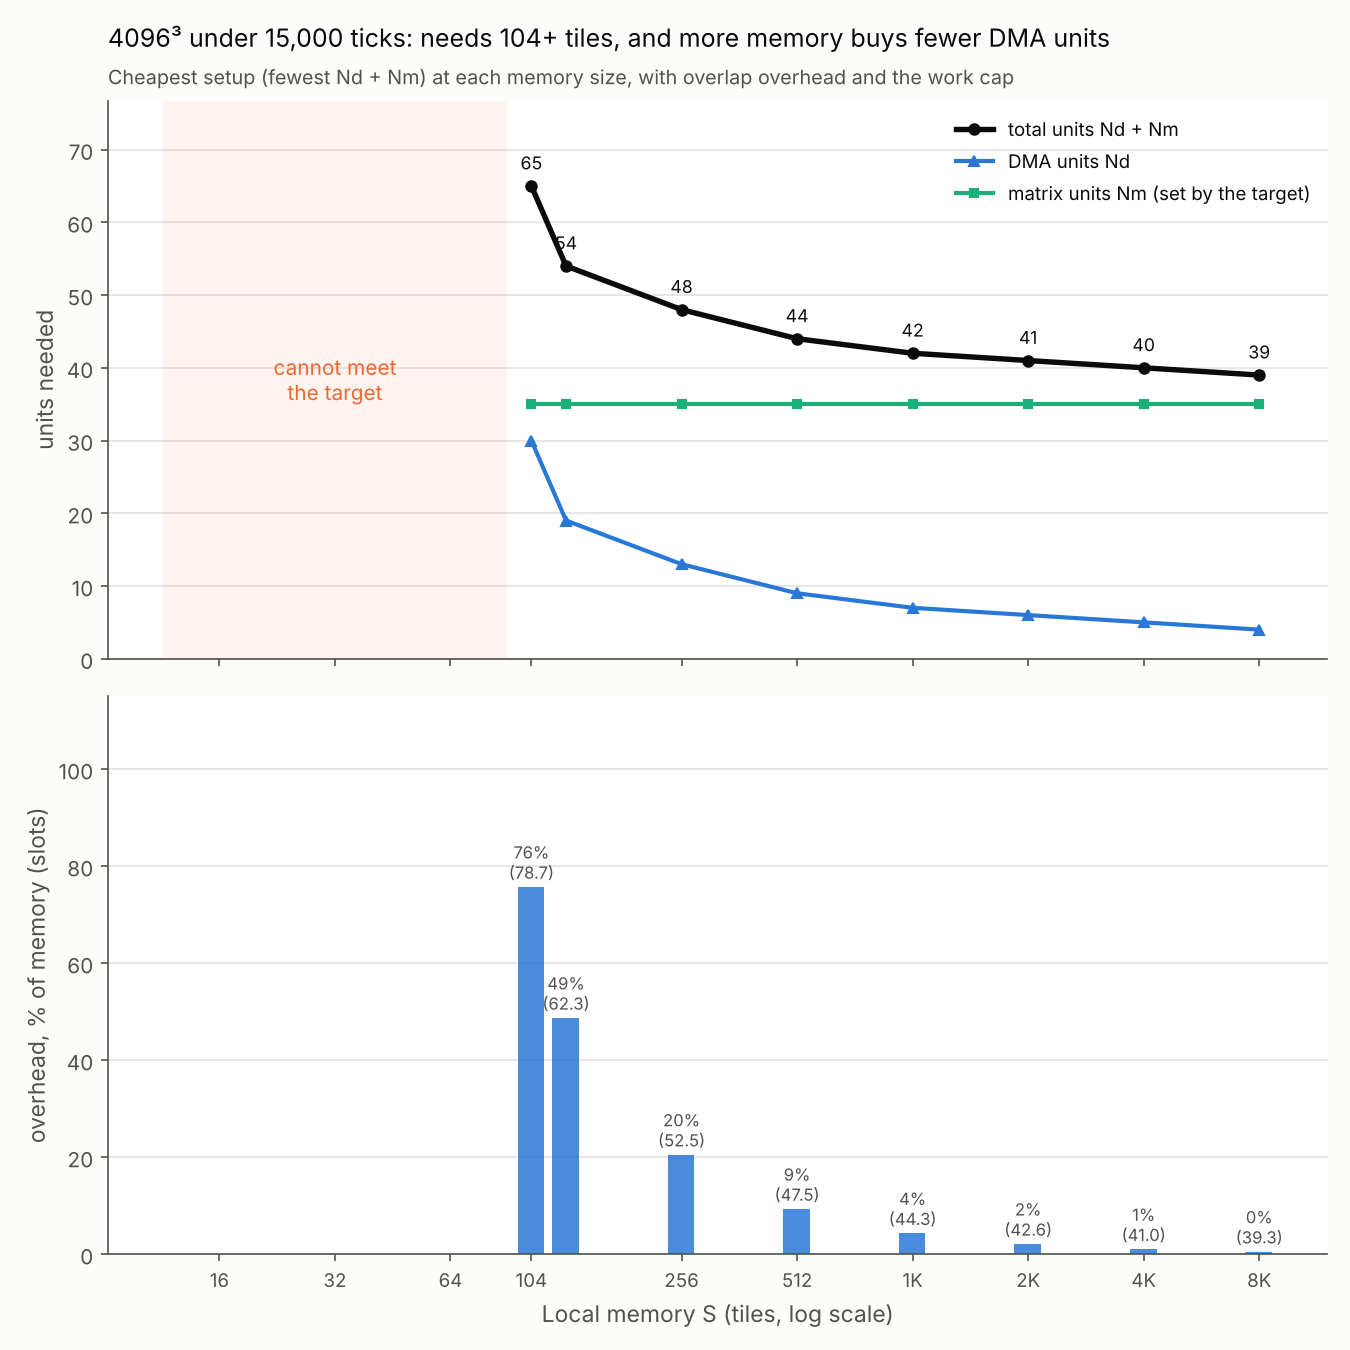

Data behind this chart, as committed beside it:
S, feasible, Nd, Nm, units, O, O_pct, T, tiling, need, resident, cap, DMA
16, False, , , , , , , , , , , 
32, False, , , , , , , , , , , 
64, False, , , , , , , , , , , 
104, True, 30, 35, 65, 78.7, 75.7, 14871, block5x5, 103.7, 25, 50, 110592
128, True, 19, 35, 54, 62.3, 48.7, 14871, block8x8, 126.3, 64, 128, 69632
256, True, 13, 35, 48, 52.5, 20.5, 14871, block13x13, 221.5, 169, 338, 45056
512, True, 9, 35, 44, 47.5, 9.3, 14871, block16x22, 399.5, 352, 704, 32768
1024, True, 7, 35, 42, 44.3, 4.3, 14871, block22x32, 748.3, 704, 1408, 24576
2048, True, 6, 35, 41, 42.6, 2.1, 14871, block32x32, 1067, 1024, 2048, 20480
4096, True, 5, 35, 40, 41.0, 1.0, 14871, block32x64, 2089, 2048, 4096, 16384
8192, True, 4, 35, 39, 39.3, 0.5, 14871, block64x64, 4135, 4096, 8192, 12288
